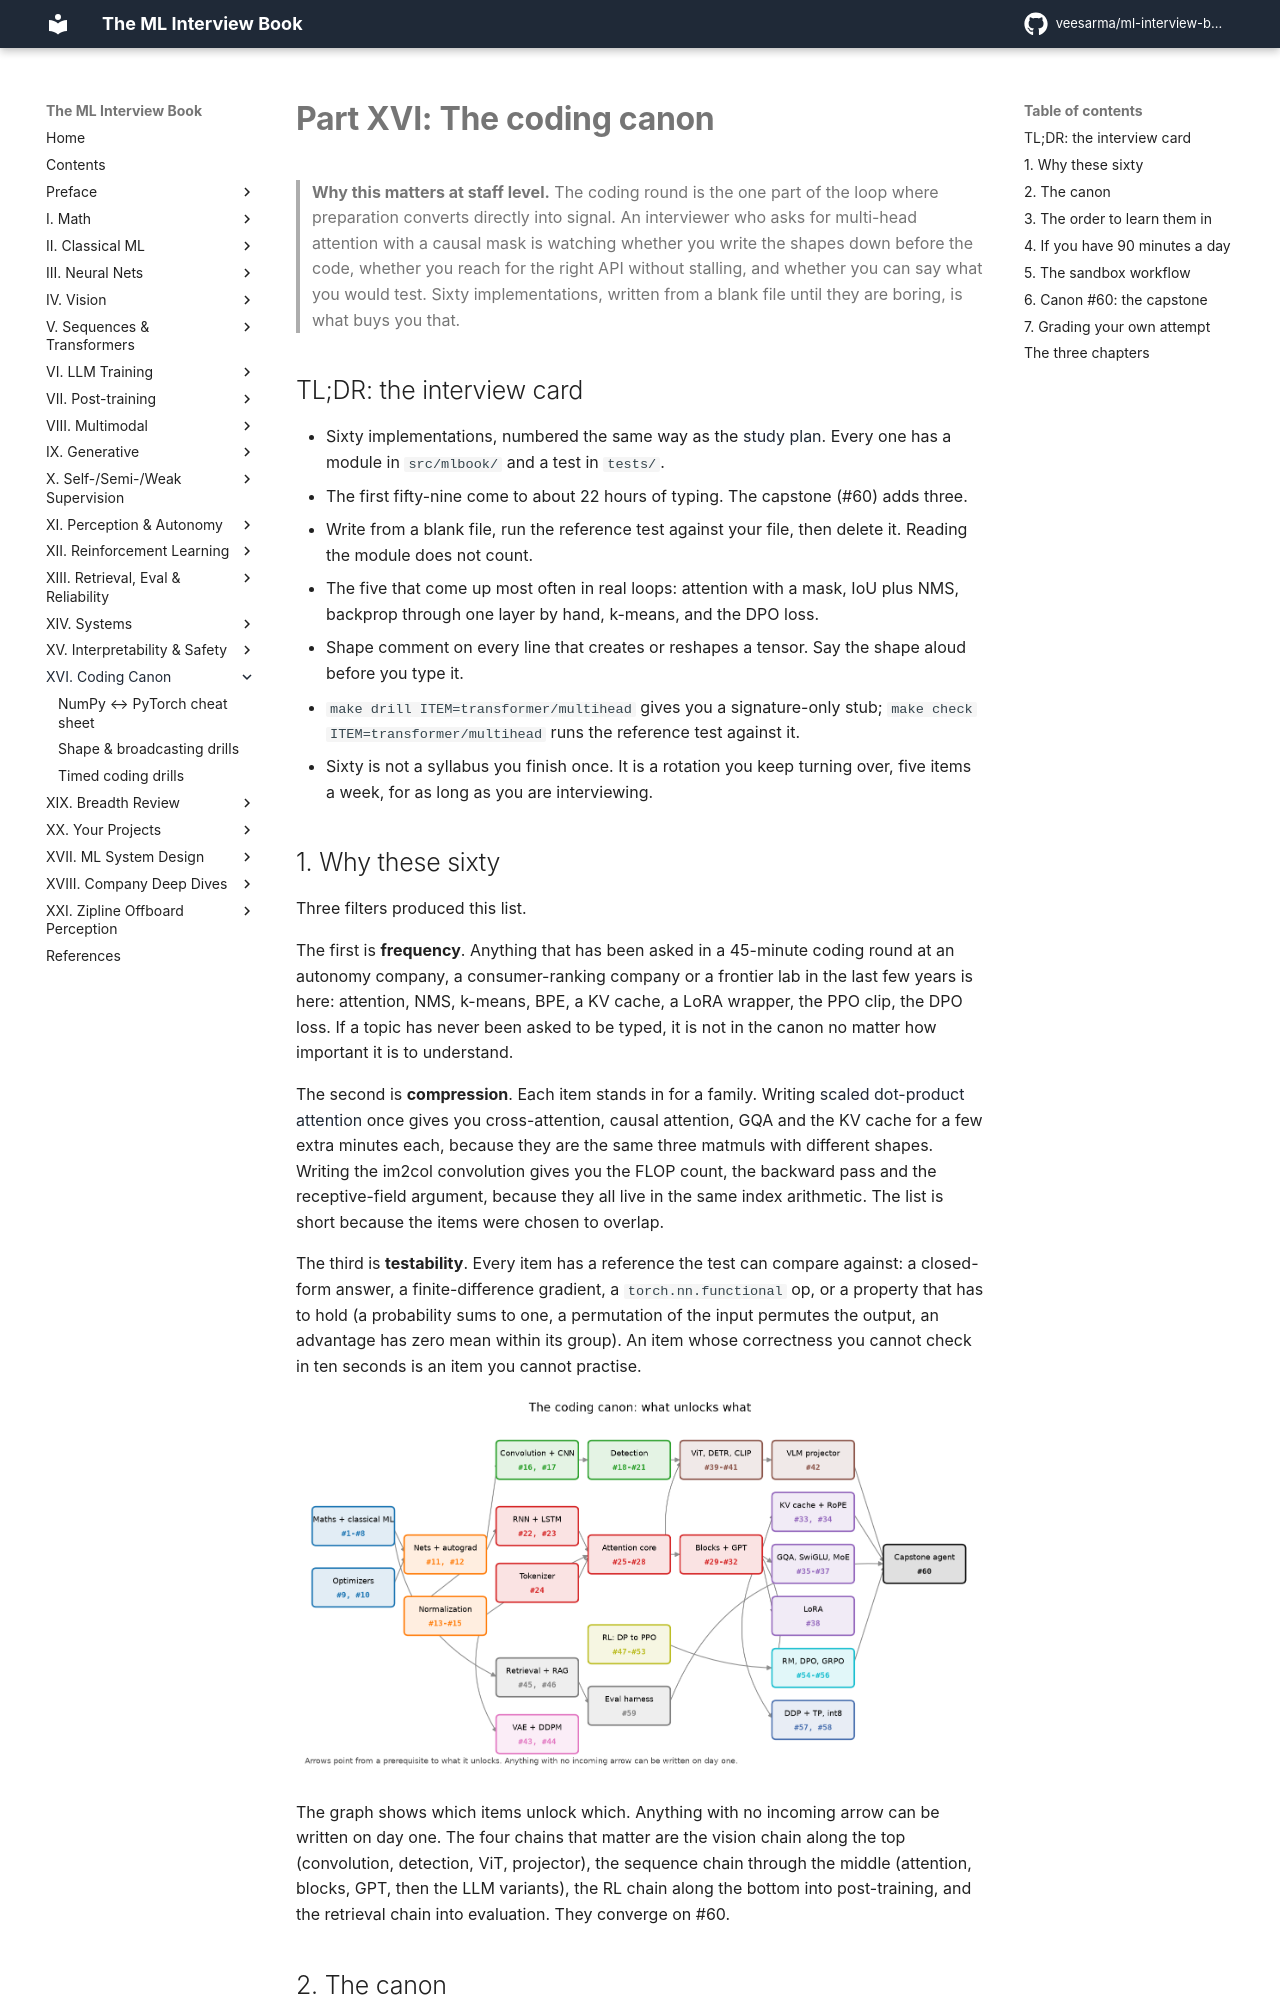

repository: veesarma/ml-interview-book · page: part16-coding-canon/index.html · generator: mkdocs

# Part XVI: The coding canon

> **Why this matters at staff level.** The coding round is the one part of the loop
> where preparation converts directly into signal. An interviewer who asks for
> multi-head attention with a causal mask is watching whether you write the shapes
> down before the code, whether you reach for the right API without stalling, and
> whether you can say what you would test. Sixty implementations, written from a
> blank file until they are boring, is what buys you that.

## TL;DR: the interview card

* Sixty implementations, numbered the same way as the [study plan](../preface/study-plan.md). Every one has a module in `src/mlbook/` and a test in `tests/`.
* The first fifty-nine come to about 22 hours of typing. The capstone (#60) adds three.
* Write from a blank file, run the reference test against your file, then delete it. Reading the module does not count.
* The five that come up most often in real loops: attention with a mask, IoU plus NMS, backprop through one layer by hand, k-means, and the DPO loss.
* Shape comment on every line that creates or reshapes a tensor. Say the shape aloud before you type it.
* `make drill ITEM=transformer/multihead` gives you a signature-only stub; `make check ITEM=transformer/multihead` runs the reference test against it.
* Sixty is not a syllabus you finish once. It is a rotation you keep turning over, five items a week, for as long as you are interviewing.
